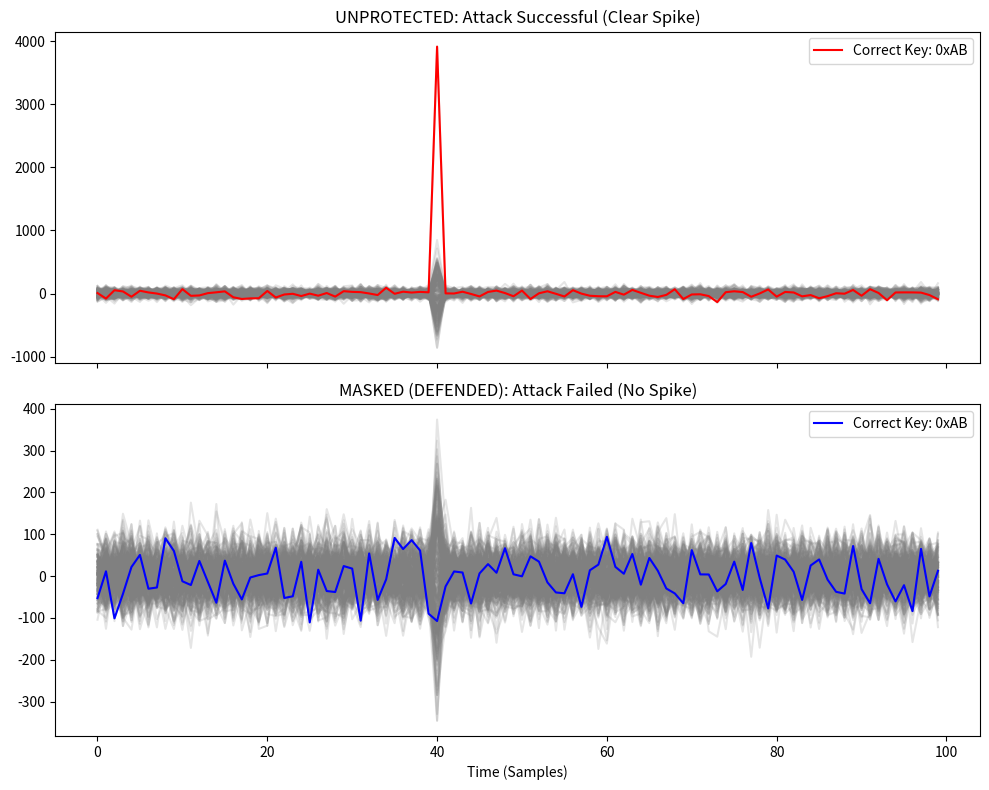

This figure's Python source:
import numpy as np
import matplotlib.pyplot as plt

# --- 1. AES Inverse S-Box & Hamming Weight Table ---
inv_s = np.array([
    0x52, 0x09, 0x6A, 0xD5, 0x30, 0x36, 0xA5, 0x38, 0xBF, 0x40, 0xA3, 0x9E, 0x81, 0xF3, 0xD7, 0xFB,
    0x7C, 0xE3, 0x39, 0x82, 0x9B, 0x2F, 0xFF, 0x87, 0x34, 0x8E, 0x43, 0x44, 0xC4, 0xDE, 0xE9, 0xCB,
    0x54, 0x7B, 0x94, 0x32, 0xA6, 0xC2, 0x23, 0x3D, 0xEE, 0x4C, 0x95, 0x0B, 0x42, 0xFA, 0xC3, 0x4E,
    0x08, 0x2E, 0xA1, 0x66, 0x28, 0xD9, 0x24, 0xB2, 0x76, 0x5B, 0xA2, 0x49, 0x6D, 0x8B, 0xD1, 0x25,
    0x72, 0xF8, 0xF6, 0x64, 0x86, 0x68, 0x98, 0x16, 0xD4, 0xA4, 0x5C, 0xCC, 0x5D, 0x65, 0xB6, 0x92,
    0x6C, 0x70, 0x48, 0x50, 0xFD, 0xED, 0xB9, 0xDA, 0x5E, 0x15, 0x46, 0x57, 0xA7, 0x8D, 0x9D, 0x84,
    0x90, 0xD8, 0xAB, 0x00, 0x8C, 0xBC, 0xD3, 0x0A, 0xF7, 0xE4, 0x58, 0x05, 0xB8, 0xB3, 0x45, 0x06,
    0xD0, 0x2C, 0x1E, 0x8F, 0xCA, 0x3F, 0x0F, 0x02, 0xC1, 0xAF, 0xBD, 0x03, 0x01, 0x13, 0x8A, 0x6B,
    0x3A, 0x91, 0x11, 0x41, 0x4F, 0x67, 0xDC, 0xEA, 0x97, 0xF2, 0xCF, 0xCE, 0xF0, 0xB4, 0xE6, 0x73,
    0x96, 0xAC, 0x74, 0x22, 0xE7, 0xAD, 0x35, 0x85, 0xE2, 0xF9, 0x37, 0xE8, 0x1C, 0x75, 0xDF, 0x6E,
    0x47, 0xF1, 0x1A, 0x71, 0x1D, 0x29, 0xC5, 0x89, 0x6F, 0xB7, 0x62, 0x0E, 0xAA, 0x18, 0xBE, 0x1B,
    0xFC, 0x56, 0x3E, 0x4B, 0xC6, 0xD2, 0x79, 0x20, 0x9A, 0xDB, 0xC0, 0xFE, 0x78, 0xCD, 0x5A, 0xF4,
    0x1F, 0xDD, 0xA8, 0x33, 0x88, 0x07, 0xC7, 0x31, 0xB1, 0x12, 0x10, 0x59, 0x27, 0x80, 0xEC, 0x5F,
    0x60, 0x51, 0x7F, 0xA9, 0x19, 0xB5, 0x4A, 0x0D, 0x2D, 0xE5, 0x7A, 0x9F, 0x93, 0xC9, 0x9C, 0xEF,
    0xA0, 0xE0, 0x3B, 0x4D, 0xAE, 0x2A, 0xF5, 0xB0, 0xC8, 0xEB, 0xBB, 0x3C, 0x83, 0x53, 0x99, 0x61,
    0x17, 0x2B, 0x04, 0x7E, 0xBA, 0x77, 0xD6, 0x26, 0xE1, 0x69, 0x14, 0x63, 0x55, 0x21, 0x0C, 0x7D
], dtype=np.uint8)

hw_table = np.array([bin(i).count('1') for i in range(256)], dtype=np.uint8)

# --- 2. DPA ATTACK ENGINE ---
def get_dpa_correlation(ciphertexts, traces, target_byte=0):
    num_traces = traces.shape[0]
    mean_traces = traces - np.mean(traces, axis=0)
    hyp_hw = np.zeros((num_traces, 256))
    
    for k_guess in range(256):
        v = inv_s[ciphertexts[:, target_byte] ^ k_guess]
        hyp_hw[:, k_guess] = hw_table[v]
        
    hyp_hw -= np.mean(hyp_hw, axis=0)
    return np.dot(hyp_hw.T, mean_traces)

# --- 3. SIMULATION OF LEAKAGE ---
def simulate_traces(num_traces, num_samples, secret_key, masked=False):
    ciphertexts = np.random.randint(0, 256, (num_traces, 16), dtype=np.uint8)
    traces = np.random.normal(0, 1, (num_traces, num_samples))
    leak_point = 40 
    
    for i in range(num_traces):
        real_val = inv_s[ciphertexts[i, 0] ^ secret_key]
        # In the masked version, the chip processes (Real Value XOR Random Mask)
        leakage = real_val ^ np.random.randint(0, 256) if masked else real_val
        traces[i, leak_point] += hw_table[leakage] * 2.0
    return ciphertexts, traces

# --- 4. RUN AND PLOT ---
secret_key = 0xAB
c_unprot, t_unprot = simulate_traces(1000, 100, secret_key, masked=False)
c_mask, t_mask = simulate_traces(1000, 100, secret_key, masked=True)

fig, (ax1, ax2) = plt.subplots(2, 1, figsize=(10, 8), sharex=True)

# Plot Unprotected Result
corr_unprot = get_dpa_correlation(c_unprot, t_unprot)
ax1.plot(corr_unprot.T, color='gray', alpha=0.2)
ax1.plot(corr_unprot[secret_key], color='red', label=f'Correct Key: 0x{secret_key:02X}')
ax1.set_title("UNPROTECTED: Attack Successful (Clear Spike)", fontsize=12)
ax1.legend()

# Plot Masked Result
corr_mask = get_dpa_correlation(c_mask, t_mask)
ax2.plot(corr_mask.T, color='gray', alpha=0.2)
ax2.plot(corr_mask[secret_key], color='blue', label=f'Correct Key: 0x{secret_key:02X}')
ax2.set_title("MASKED (DEFENDED): Attack Failed (No Spike)", fontsize=12)
ax2.set_xlabel("Time (Samples)")
ax2.legend()

plt.tight_layout()
plt.show()
